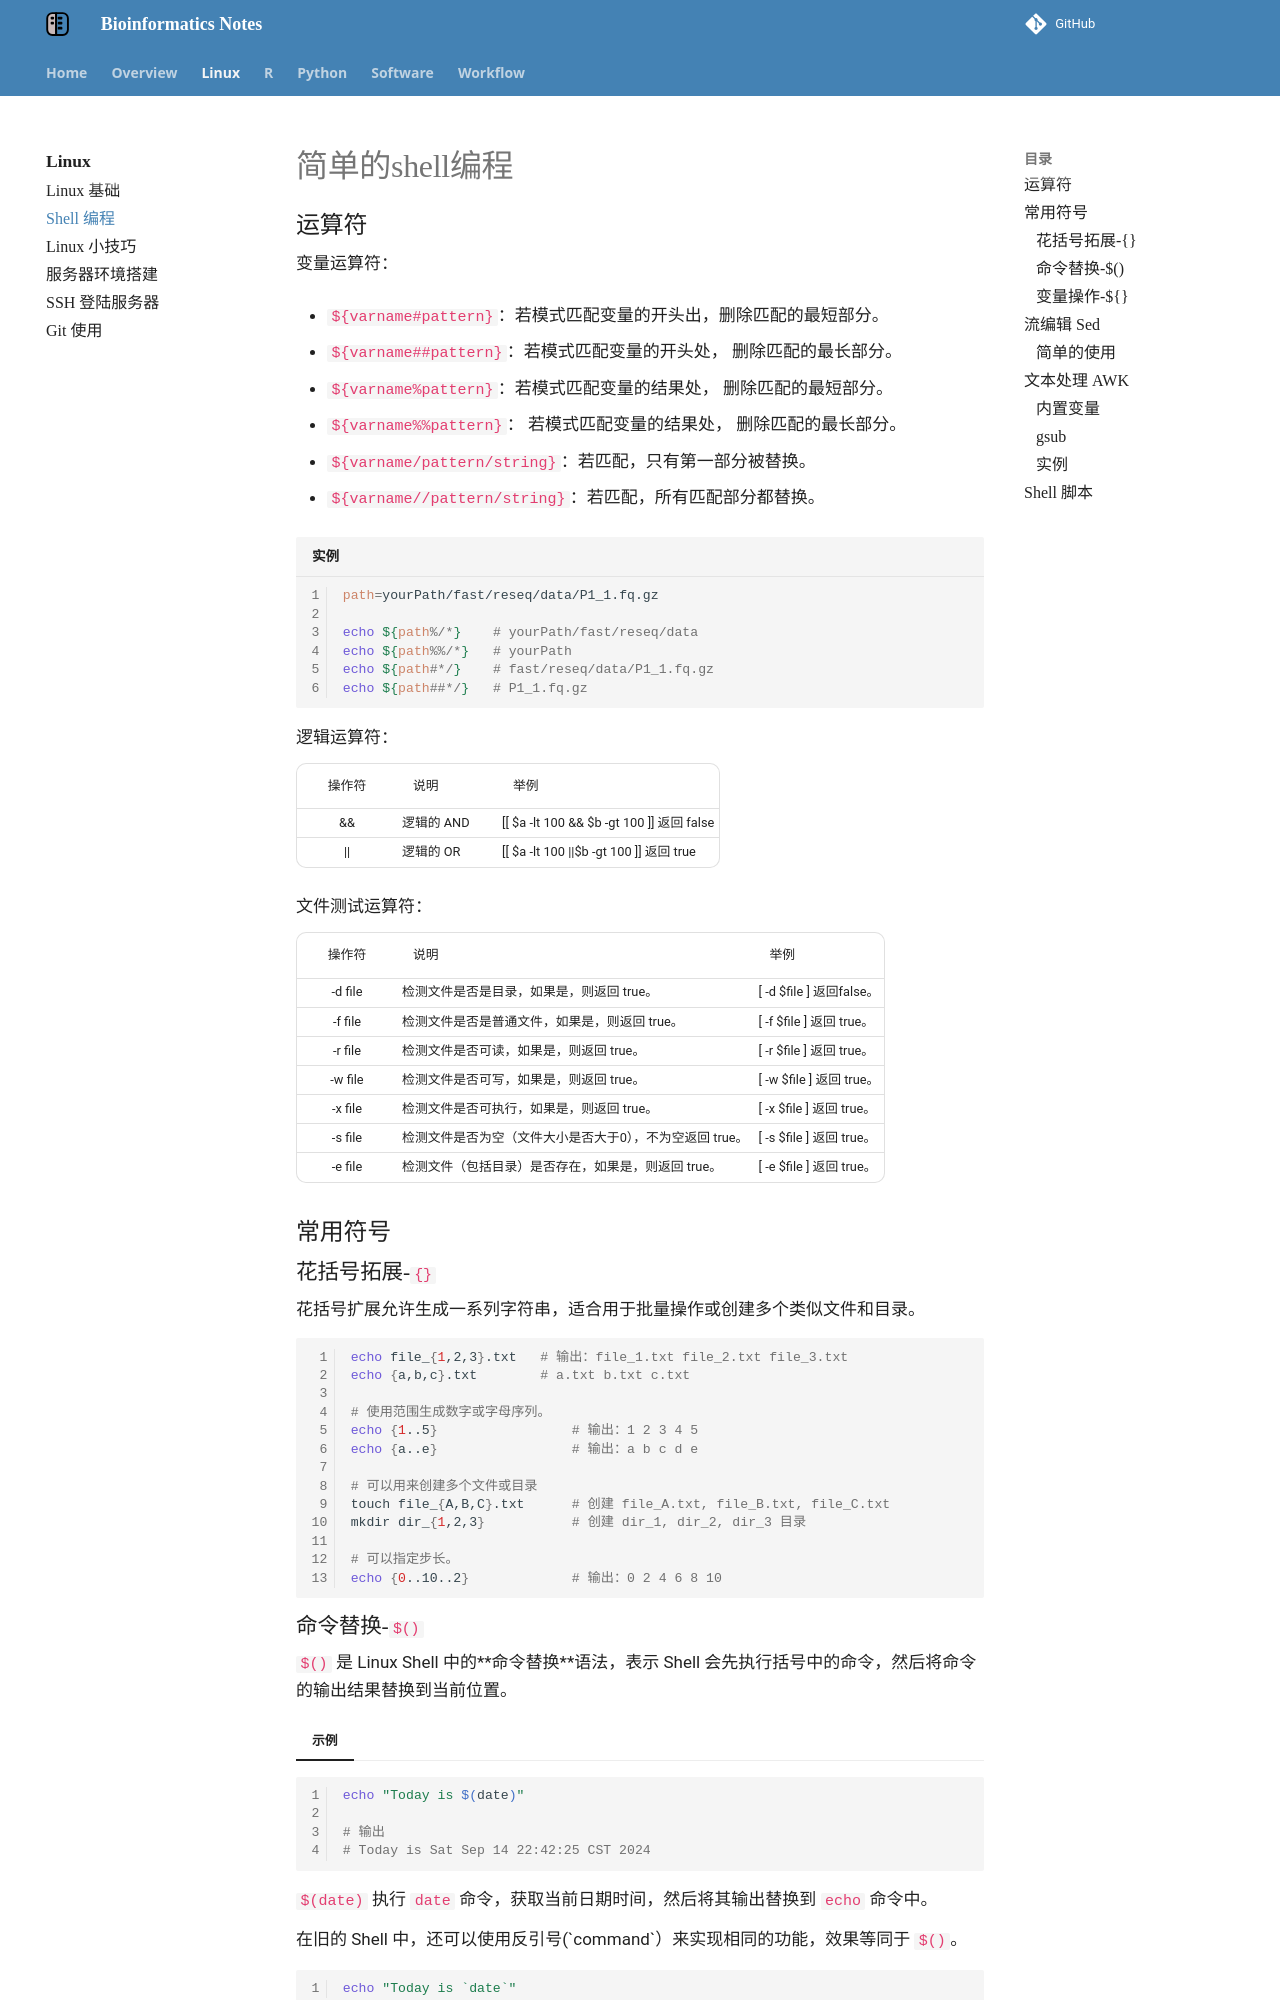

repository: YanggWu/Bioinfo-Notes · page: Linux/Shell编程/index.html · generator: mkdocs

# 简单的shell编程

## 运算符

**变量运算符**： 


- `${varname#pattern}`：若模式匹配变量的开头出，删除匹配的最短部分。

- `${varname##pattern}`：若模式匹配变量的开头处， 删除匹配的最长部分。

- `${varname%pattern}`：若模式匹配变量的结果处， 删除匹配的最短部分。

- `${varname%%pattern}`： 若模式匹配变量的结果处， 删除匹配的最长部分。

- `${varname/pattern/string}`：若匹配，只有第一部分被替换。

- `${varname//pattern/string}`：若匹配，所有匹配部分都替换。

```bash title="实例"
path=yourPath/fast/reseq/data/P1_1.fq.gz
  
echo ${path%/*}    # yourPath/fast/reseq/data
echo ${path%%/*}   # yourPath
echo ${path#*/}    # fast/reseq/data/P1_1.fq.gz
echo ${path##*/}   # P1_1.fq.gz
```

**逻辑运算符**：

| **操作符** | **说明**   | **举例**                                  |
| :----------: | ---------- | ----------------------------------------- |
|  &&         | 逻辑的 AND | [[ \$a -lt 100 && $b -gt 100 ]] 返回 false |
| \|\|       | 逻辑的 OR  | [[ \$a -lt  100 \|\|$b -gt  100 ]] 返回 true |

**文件测试运算符**：

| **操作符** | **说明**                                                 | **举例**                 |
| :----------: | -------------------------------------------------------- | ------------------------ |
| -d file    | 检测文件是否是目录，如果是，则返回 true。                | [ -d $file ] 返回false。 |
| -f file    | 检测文件是否是普通文件，如果是，则返回 true。            | [ -f $file ] 返回 true。 |
| -r file    | 检测文件是否可读，如果是，则返回 true。                  | [ -r $file ] 返回 true。 |
| -w file    | 检测文件是否可写，如果是，则返回 true。                  | [ -w $file ] 返回 true。 |
| -x file    | 检测文件是否可执行，如果是，则返回 true。                | [ -x $file ] 返回 true。 |
| -s file    | 检测文件是否为空（文件大小是否大于0），不为空返回 true。 | [ -s $file ] 返回 true。 |
| -e file    | 检测文件（包括目录）是否存在，如果是，则返回 true。      | [ -e $file ] 返回 true。 |

## 常用符号

### 花括号拓展-`{}`

花括号扩展允许生成一系列字符串，适合用于批量操作或创建多个类似文件和目录。

```bash
echo file_{1,2,3}.txt	# 输出：file_1.txt file_2.txt file_3.txt
echo {a,b,c}.txt		# a.txt b.txt c.txt

# 使用范围生成数字或字母序列。
echo {1..5}                 # 输出：1 2 3 4 5
echo {a..e}                 # 输出：a b c d e

# 可以用来创建多个文件或目录
touch file_{A,B,C}.txt      # 创建 file_A.txt, file_B.txt, file_C.txt
mkdir dir_{1,2,3}           # 创建 dir_1, dir_2, dir_3 目录

# 可以指定步长。
echo {0..10..2}             # 输出：0 2 4 6 8 10
```



### 命令替换-`$()`

**`$()`** 是 Linux Shell 中的**命令替换**语法，表示 Shell 会先执行括号中的命令，然后将命令的输出结果替换到当前位置。

=== "示例"

  ```bash
  echo "Today is $(date)"

  # 输出
  # Today is Sat Sep 14 22:42:25 CST 2024
  ```

`$(date)` 执行 `date` 命令，获取当前日期时间，然后将其输出替换到 `echo` 命令中。

在旧的 Shell 中，还可以使用反引号(\`command\`）来实现相同的功能，效果等同于 `$()`。

```bash
echo "Today is `date`"
```

!!! note
    **区别**：`$()` 是现代 Shell 中更推荐的方式，支持嵌套命令，而反引号方式较难嵌套，因此 `$()` 更加灵活和常用。
    ```bash
    # 嵌套 $()
    echo "The home directory is $(basename $(pwd))"
    ```
    `$(pwd)` 获取当前目录的路径，`$(basename $(pwd)) `获取当前目录的名称。

###  变量操作-`${}`

**`${}`** 用于引用和操作**变量**，并扩展 Shell 脚本中的变量功能。它可以在变量名后执行各种操作，比如提取子串、追加字符、默认值处理等。

示例

=== "引用变量"

    ```bash
    name="Alice"
    echo "Hello, ${name}"
    # 引用变量 name 的值，输出该变量的内容： Hello, Alice
    ```
    !!! tip
        在简单的变量引用场景中，`$name` 和 `${name}` 是等价的，二者都会将变量值替换到命令中。


## 流编辑 `Sed`
sed（stream editor）是一种强大的文本处理工具，常用于在 Linux 和 Unix 系统中快速处理和转换文本数据。

### 简单的使用
sed 是基于行的，按顺序对每一行执行命令。默认将结果写入标准输出，不修改输入文件。

删除行



## 文本处理 `AWK`
